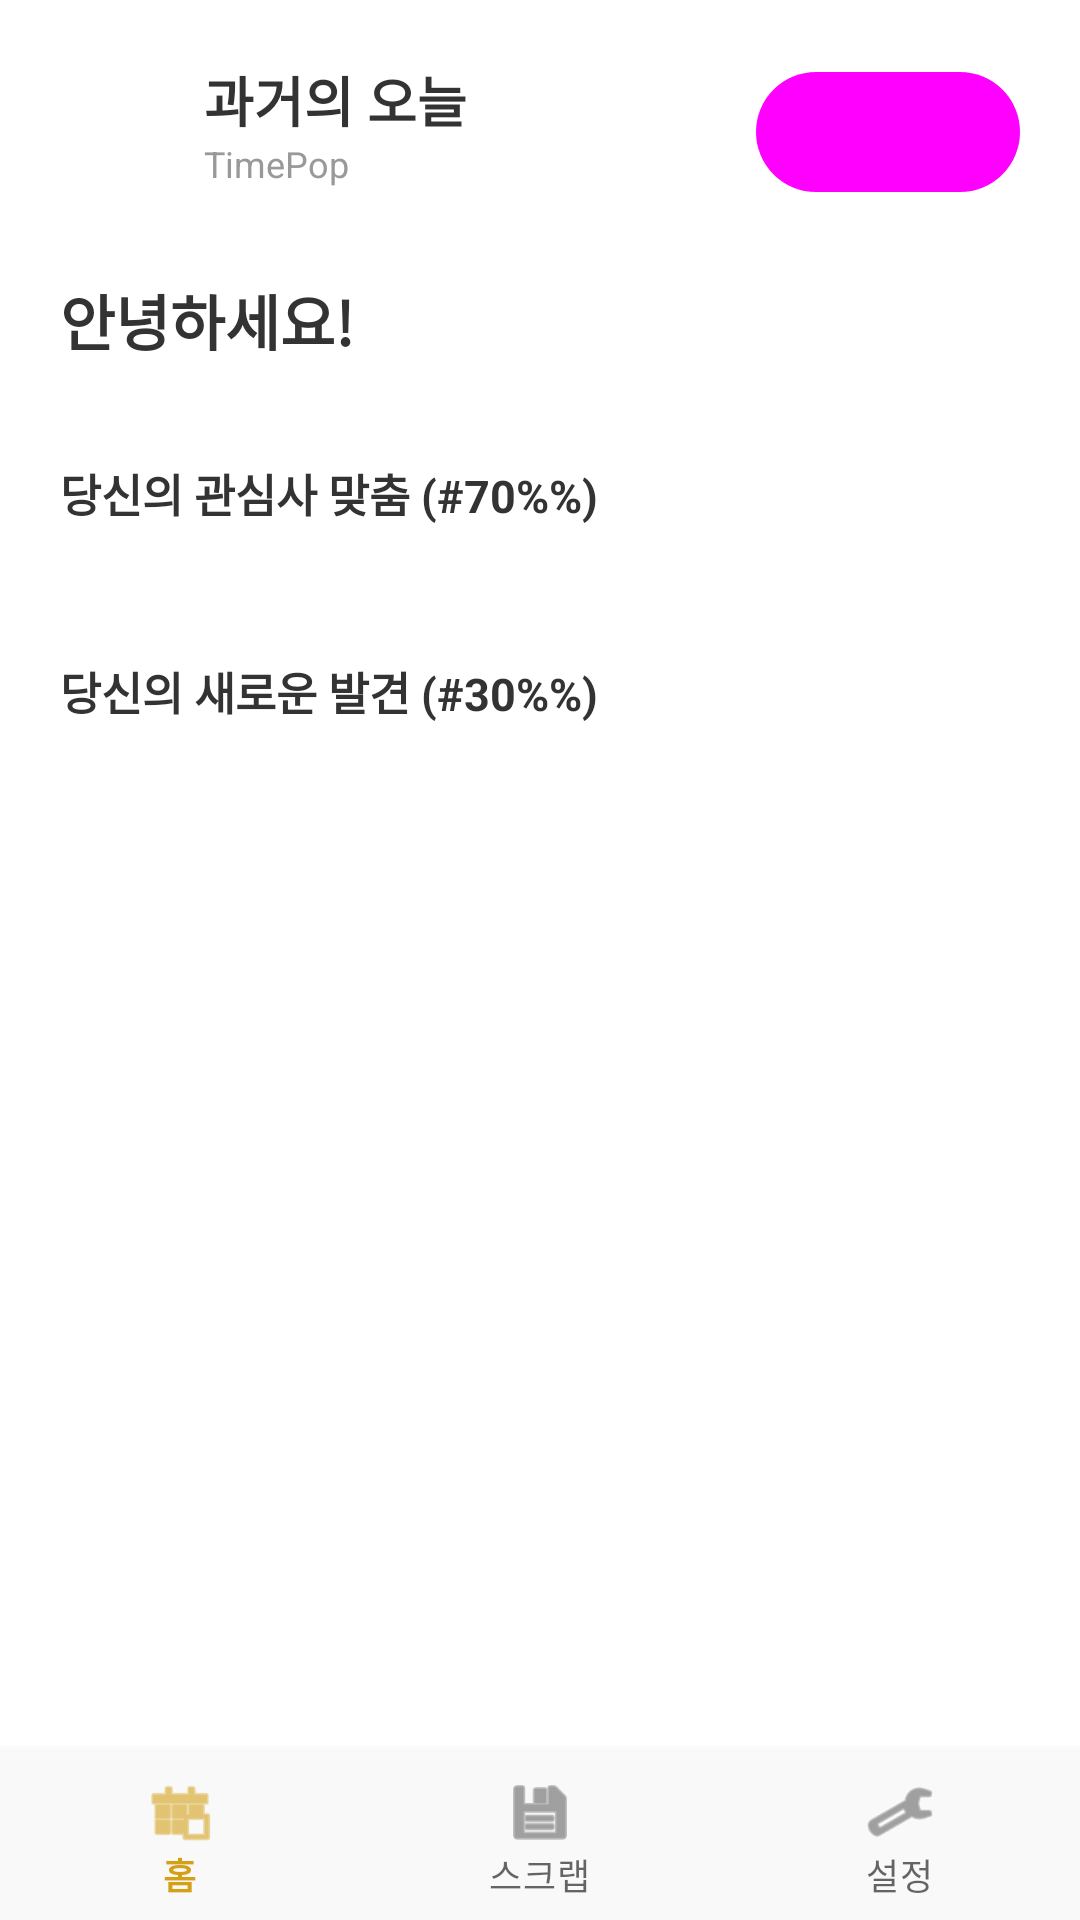

Layout XML and referenced resources for this Android screen:
<!-- AndroidManifest.xml: activity theme Theme.TodayInHistory -->
<!-- res/layout/activity_main.xml -->
<?xml version="1.0" encoding="utf-8"?>
<androidx.constraintlayout.widget.ConstraintLayout xmlns:android="http://schemas.android.com/apk/res/android"
    xmlns:app="http://schemas.android.com/apk/res-auto"
    xmlns:tools="http://schemas.android.com/tools"
    android:layout_width="match_parent"
    android:layout_height="match_parent"
    android:background="#FFFFFF">

    
    <androidx.core.widget.NestedScrollView
        android:layout_width="match_parent"
        android:layout_height="0dp"
        app:layout_constraintBottom_toTopOf="@id/bottom_nav"
        app:layout_constraintTop_toTopOf="parent">

        <LinearLayout
            android:layout_width="match_parent"
            android:layout_height="wrap_content"
            android:orientation="vertical"
            android:padding="20dp">

            
            <RelativeLayout
                android:layout_width="match_parent"
                android:layout_height="wrap_content">

                <LinearLayout
                    android:layout_width="wrap_content"
                    android:layout_height="wrap_content"
                    android:gravity="center_vertical"
                    android:orientation="horizontal"
                    android:layout_alignParentStart="true">

                    <ImageView
                        android:layout_width="40dp"
                        android:layout_height="40dp"
                        android:src="@drawable/ic_launcher_foreground"
                        app:tint="#D4A017" />

                    <LinearLayout
                        android:layout_width="wrap_content"
                        android:layout_height="wrap_content"
                        android:layout_marginStart="8dp"
                        android:orientation="vertical">

                        <TextView
                            android:id="@+id/tv_main_title"
                            android:layout_width="wrap_content"
                            android:layout_height="wrap_content"
                            android:text="@string/main_header_title"
                            android:textColor="#333333"
                            android:textSize="18sp"
                            android:textStyle="bold" />

                        <TextView
                            android:id="@+id/tv_main_subtitle"
                            android:layout_width="wrap_content"
                            android:layout_height="wrap_content"
                            android:text="@string/main_header_subtitle"
                            android:textColor="#999999"
                            android:textSize="12sp" />
                    </LinearLayout>
                </LinearLayout>

                
                <com.google.android.material.button.MaterialButton
                    android:id="@+id/btn_language_toggle"
                    style="@style/Widget.Material3.Button.TonalButton"
                    android:layout_width="wrap_content"
                    android:layout_height="wrap_content"
                    android:layout_alignParentEnd="true"
                    android:layout_centerVertical="true"
                    android:text="EN"
                    android:textSize="12sp"
                    app:cornerRadius="20dp"
                    app:iconSize="16dp" />
            </RelativeLayout>

            
            <TextView
                android:id="@+id/tv_main_greeting"
                android:layout_width="match_parent"
                android:layout_height="wrap_content"
                android:layout_marginTop="24dp"
                android:text="안녕하세요!"
                android:textColor="#333333"
                android:textSize="20sp"
                android:textStyle="bold" />

            
            <TextView
                android:id="@+id/tv_section_interest"
                android:layout_width="match_parent"
                android:layout_height="wrap_content"
                android:layout_marginTop="32dp"
                android:text="@string/section_interest_match"
                android:textColor="#333333"
                android:textSize="15sp"
                android:textStyle="bold" />

            <androidx.recyclerview.widget.RecyclerView
                android:id="@+id/rv_interest_match"
                android:layout_width="match_parent"
                android:layout_height="wrap_content"
                android:layout_marginTop="12dp"
                android:orientation="horizontal"
                app:layoutManager="androidx.recyclerview.widget.LinearLayoutManager"
                tools:listitem="@layout/item_history_card" />

            
            <TextView
                android:id="@+id/tv_section_discovery"
                android:layout_width="match_parent"
                android:layout_height="wrap_content"
                android:layout_marginTop="32dp"
                android:text="@string/section_new_discovery"
                android:textColor="#333333"
                android:textSize="15sp"
                android:textStyle="bold" />

            <androidx.recyclerview.widget.RecyclerView
                android:id="@+id/rv_new_discovery"
                android:layout_width="match_parent"
                android:layout_height="wrap_content"
                android:layout_marginTop="12dp"
                android:orientation="horizontal"
                app:layoutManager="androidx.recyclerview.widget.LinearLayoutManager"
                tools:listitem="@layout/item_history_card" />

        </LinearLayout>
    </androidx.core.widget.NestedScrollView>

    
    <com.google.android.material.bottomnavigation.BottomNavigationView
        android:id="@+id/bottom_nav"
        android:layout_width="match_parent"
        android:layout_height="wrap_content"
        android:background="#F9F9F9"
        app:layout_constraintBottom_toBottomOf="parent"
        app:menu="@menu/bottom_nav_menu" />

    
    <LinearLayout
        android:id="@+id/layout_loading"
        android:layout_width="match_parent"
        android:layout_height="match_parent"
        android:background="@color/white"
        android:gravity="center"
        android:orientation="vertical"
        android:visibility="gone"
        tools:visibility="visible">

        <ProgressBar
            android:layout_width="wrap_content"
            android:layout_height="wrap_content"
            android:indeterminateTint="@color/purple_500" />

        <TextView
            android:id="@+id/tv_loading_text"
            android:layout_width="wrap_content"
            android:layout_height="wrap_content"
            android:layout_marginTop="16dp"
            android:text="@string/main_loading"
            android:textColor="@color/black"
            android:textStyle="bold" />
    </LinearLayout>

</androidx.constraintlayout.widget.ConstraintLayout>
<!-- res/layout/item_history_card.xml (included above) -->
<?xml version="1.0" encoding="utf-8"?>
<com.google.android.material.card.MaterialCardView xmlns:android="http://schemas.android.com/apk/res/android"
    xmlns:app="http://schemas.android.com/apk/res-auto"
    android:layout_width="160dp"
    android:layout_height="wrap_content"
    android:layout_margin="8dp"
    app:cardCornerRadius="16dp"
    app:cardElevation="4dp"
    app:strokeWidth="0dp">

    <LinearLayout
        android:layout_width="match_parent"
        android:layout_height="wrap_content"
        android:orientation="vertical"
        android:paddingBottom="12dp">

        
        <ImageView
            android:id="@+id/iv_thumbnail"
            android:layout_width="match_parent"
            android:layout_height="100dp"
            android:scaleType="centerCrop"
            android:contentDescription="@string/app_name"
            android:src="@drawable/ic_launcher_background" />

        <LinearLayout
            android:layout_width="match_parent"
            android:layout_height="wrap_content"
            android:orientation="vertical"
            android:padding="8dp">

            
            <TextView
                android:id="@+id/tv_category_tag"
                android:layout_width="wrap_content"
                android:layout_height="wrap_content"
                android:background="#F0F0F0"
                android:paddingHorizontal="6dp"
                android:paddingVertical="2dp"
                android:text="@string/filter_history"
                android:textSize="11sp" />

            
            <TextView
                android:id="@+id/tv_year_title"
                android:layout_width="match_parent"
                android:layout_height="wrap_content"
                android:layout_marginTop="4dp"
                android:ellipsize="end"
                android:maxLines="2"
                android:textColor="#333333"
                android:textSize="13sp"
                android:textStyle="bold"
                android:text="1905: Einstein" />

        </LinearLayout>
    </LinearLayout>
</com.google.android.material.card.MaterialCardView>
<!-- resources referenced by this layout -->
<resources>
  <color name="black">#FF000000</color>
  <color name="purple_500">#FF6200EE</color>
  <color name="white">#FFFFFFFF</color>
  <string name="app_name">TimePop (과거의 오늘)</string>
  <string name="filter_history">역사</string>
  <string name="main_header_subtitle">TimePop</string>
  <string name="main_header_title">과거의 오늘</string>
  <string name="main_loading">오늘의 역사를 불러오고 있습니다...</string>
  <string name="section_interest_match">당신의 관심사 맞춤 (#70%%)</string>
  <string name="section_new_discovery">당신의 새로운 발견 (#30%%)</string>
  <style name="Theme.TodayInHistory" parent="Theme.MaterialComponents.DayNight.NoActionBar">
          
          <item name="colorPrimary">#D4A017</item>
          <item name="colorPrimaryVariant">#B48A12</item>
          <item name="colorOnPrimary">@color/white</item>
          
          <item name="colorSecondary">#333333</item>
          <item name="colorSecondaryVariant">#000000</item>
          <item name="colorOnSecondary">@color/white</item>
          
          <item name="android:statusBarColor">?attr/colorPrimaryVariant</item>
      </style>
</resources>
